7-way image classification set "dataset-augmented" from GitHub (niklasxiao/DataLabTrash); label vocabulary: biological waste, cardboard, glass, metal, paper, plastic, trash.

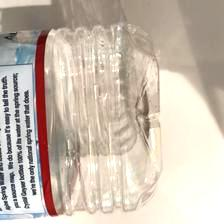
Label: plastic

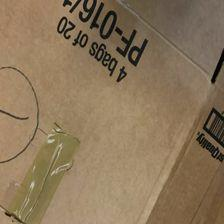
Label: cardboard

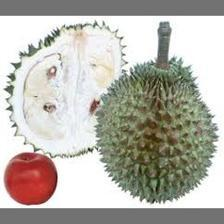
Label: biological waste

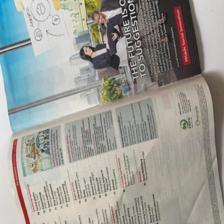
Label: paper

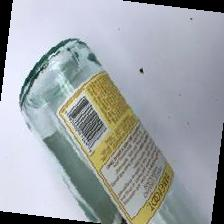
Label: glass

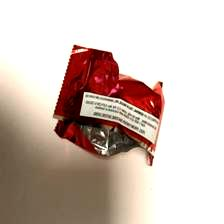
Label: trash
